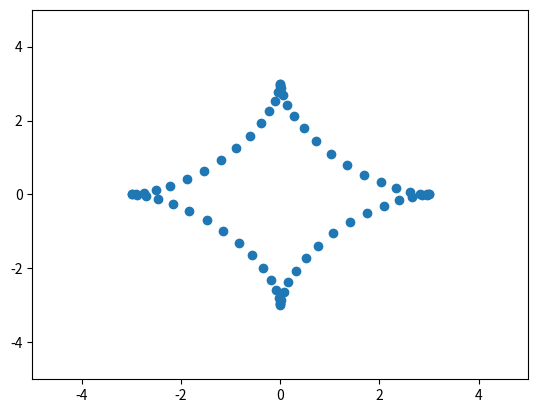

Write Python code to recreate this figure.
import numpy as np
import matplotlib.pyplot as plt
from matplotlib.animation import FuncAnimation 

fig, ax = plt.subplots()

gh, = plt.plot([],[],'o')
ax.set_xlim(-5, 5)
ax.set_ylim(-5, 5)
x, y = [], []
R=3

def asteroida_animate(t):
    x.append(R*np.cos(t)**3)
    y.append(R*np.sin(t)**3)
    gh.set_data(x,y)

ani = FuncAnimation(fig,
                  asteroida_animate,
                  frames=np.arange(0, 2*np.pi, 0.1), 
                  interval=100)

ani.save('anlhi.gif')
